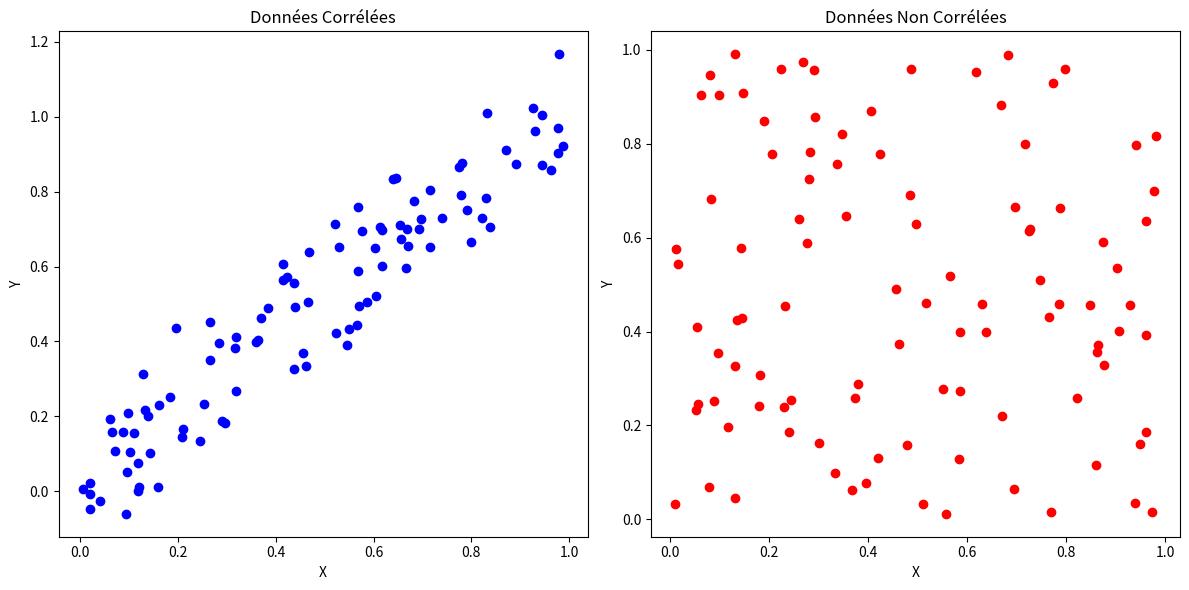

The script that saved this image:
import numpy as np
import matplotlib.pyplot as plt

# Générer des données corrélées (relation linéaire)
np.random.seed(0)
X_corr = np.random.rand(100)
Y_corr = X_corr + np.random.normal(0, 0.1, 100)  # Corrélées avec un peu de bruit

# Générer des données non corrélées
X_non_corr = np.random.rand(100)
Y_non_corr = np.random.rand(100)  # Non corrélées, générées indépendamment

# Créer la figure
fig, ax = plt.subplots(1, 2, figsize=(12, 6))

# Données corrélées
ax[0].scatter(X_corr, Y_corr, color='blue')
ax[0].set_title("Données Corrélées")
ax[0].set_xlabel("X")
ax[0].set_ylabel("Y")

# Données non corrélées
ax[1].scatter(X_non_corr, Y_non_corr, color='red')
ax[1].set_title("Données Non Corrélées")
ax[1].set_xlabel("X")
ax[1].set_ylabel("Y")

# Affichage de la figure
plt.tight_layout()
plt.show()
